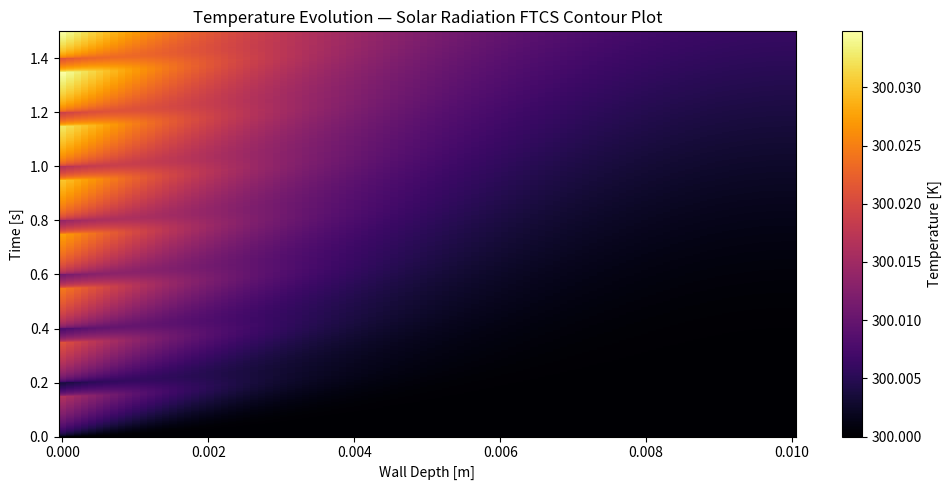
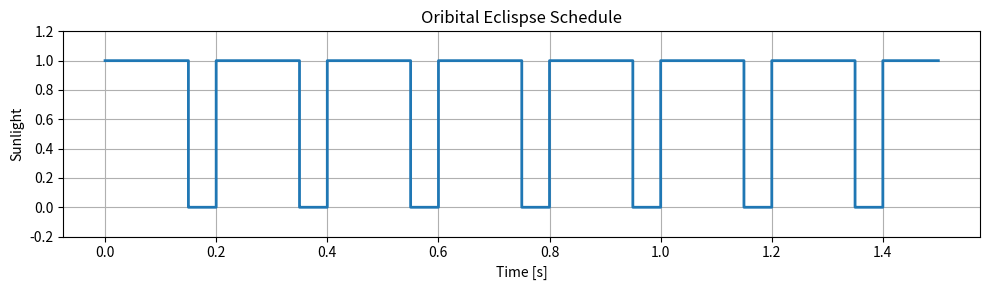

These charts were generated, in order, by the following Python code:
import numpy as np
import matplotlib.pyplot as plt

# Numerical parameters
L = 0.01
Nx = 100
dx = L / (Nx - 1)
# L is wall thickness may make thicker in future, Nx is number of nodes, dx is spatial step

dt = 1e-4
Nt = 15000
# dt is time step, Nt is number of time steps,
# both will chnage when I make orbital period longer

# Material properties
k = 65.0
alpha = 1.7e-5
# k is thermal conductivity, and alpha is the thermal diffusivity
# I'm keeping these constant from the homework

# Solar radiation parameters 
G_sun = 1370.0            
alpha_s = 0.7             
epsilon = 0.8             
sigma = 5.670374419e-8    
# G_sun is solar irridance alpha_s is absorptivity,
# epsilon is emissivity, sigma is the Stefan-Boltzmann constant

# Pulse schedule parameters
pulse_on = 0.15
pulse_period = 0.20
# pulse period will eventually change to match an orbit


# Initial condition
T = np.ones(Nx) * 300.0
# set the initial temperature to 300 K everywhere will probably be less later

Tnew = np.copy(T)
T_history = np.zeros((Nt, Nx))
# update the temnperature field and store it

# To store the pulse schedule at each timestep
pulse_trace = np.zeros(Nt)
# storing the orbital period



# FTCS time marching
for n in range(Nt):
    t = n * dt

    sunlit = (t % pulse_period) < pulse_on
    pulse_trace[n] = 1.0 if sunlit else 0.0

    # Incoming absorbed solar heat flux
    if sunlit:
        q_in = alpha_s * G_sun
    else:
        q_in = 0.0

    # Outgoing thermal radiation from the surface
    q_rad = epsilon * sigma * T[0]**4

    # Ghost node temperature from radiative BC
    T_ghost = T[1] + (2 * dx / k) * (q_in - q_rad)

    # FTCS update at surface node
    Tnew[0] = T[0] + alpha * dt * (T[1] - 2*T[0] + T_ghost) / dx**2

    # Interior points 
    for i in range(1, Nx-1):
        Tnew[i] = T[i] + alpha * dt * (T[i+1] - 2*T[i] + T[i-1]) / dx**2

    #  Right boundary (adiabatic) 
    Tnew[-1] = Tnew[-2]

    # update for next timestep
    T[:] = Tnew[:]
    T_history[n, :] = T[:]



# Temperature Contour Plot
x = np.linspace(0, L, Nx)
time = np.arange(Nt) * dt

plt.figure(figsize=(10,5))
plt.pcolormesh(x, time, T_history, shading='auto', cmap='inferno')
plt.colorbar(label="Temperature [K]")
plt.xlabel("Wall Depth [m]")
plt.ylabel("Time [s]")
plt.title("Temperature Evolution — Solar Radiation FTCS Contour Plot")
plt.tight_layout()
plt.show()


# The following trace will change to be a sine-like wave

# Square Pulse Time Trace
plt.figure(figsize=(10,3))
plt.step(time, pulse_trace, where='post', linewidth=2)
plt.ylim(-0.2, 1.2)
plt.xlabel("Time [s]")
plt.ylabel("Sunlight")
plt.title("Oribital Eclispse Schedule")
plt.grid(True)
plt.tight_layout()
plt.show()
